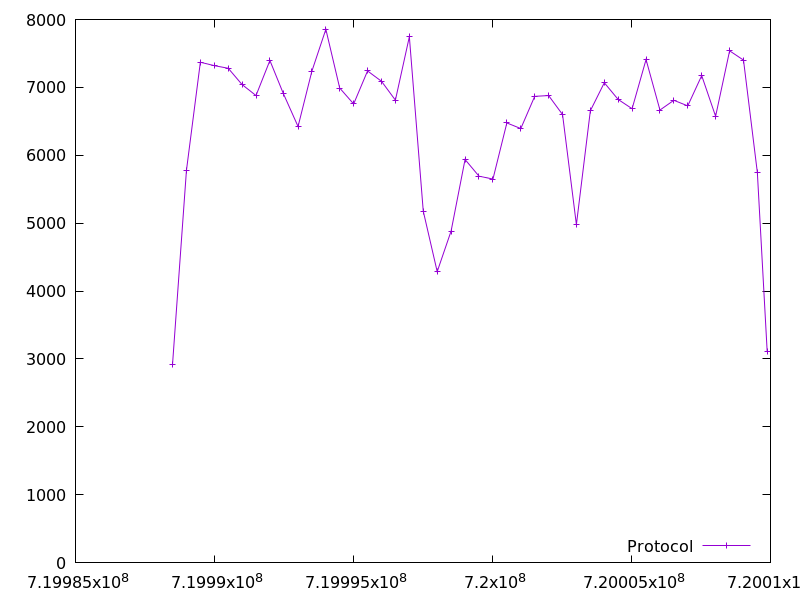

The file beside this chart, header and first rows:
719988489.661811, 2914.0
719988991, 5778
719989491, 7370
719989992, 7320
719990492, 7282
719990991, 7042
719991493, 6880
719991993, 7396
719992473, 6912
719993006, 6424
719993504, 7240
719994005, 7856
719994505, 6990
719995006, 6756
719995505, 7242
719996008, 7090
719996508, 6812
719997010, 7746
719997510, 5178
719998011, 4286
719998513, 4884
719999014, 5938
719999515, 5692
720000017, 5650
720000517, 6476
720001019, 6394
720001520, 6868
720002019, 6880
720002521, 6600
720003020, 4978
720003521, 6656
720004023, 7068
720004522, 6822
720005023, 6686
720005526, 7410
720006025, 6666
720006524, 6810
720007025, 6728
720007527, 7174
720008027, 6574
720008530, 7538
720009030, 7402
720009530, 5746
720009882, 3104
